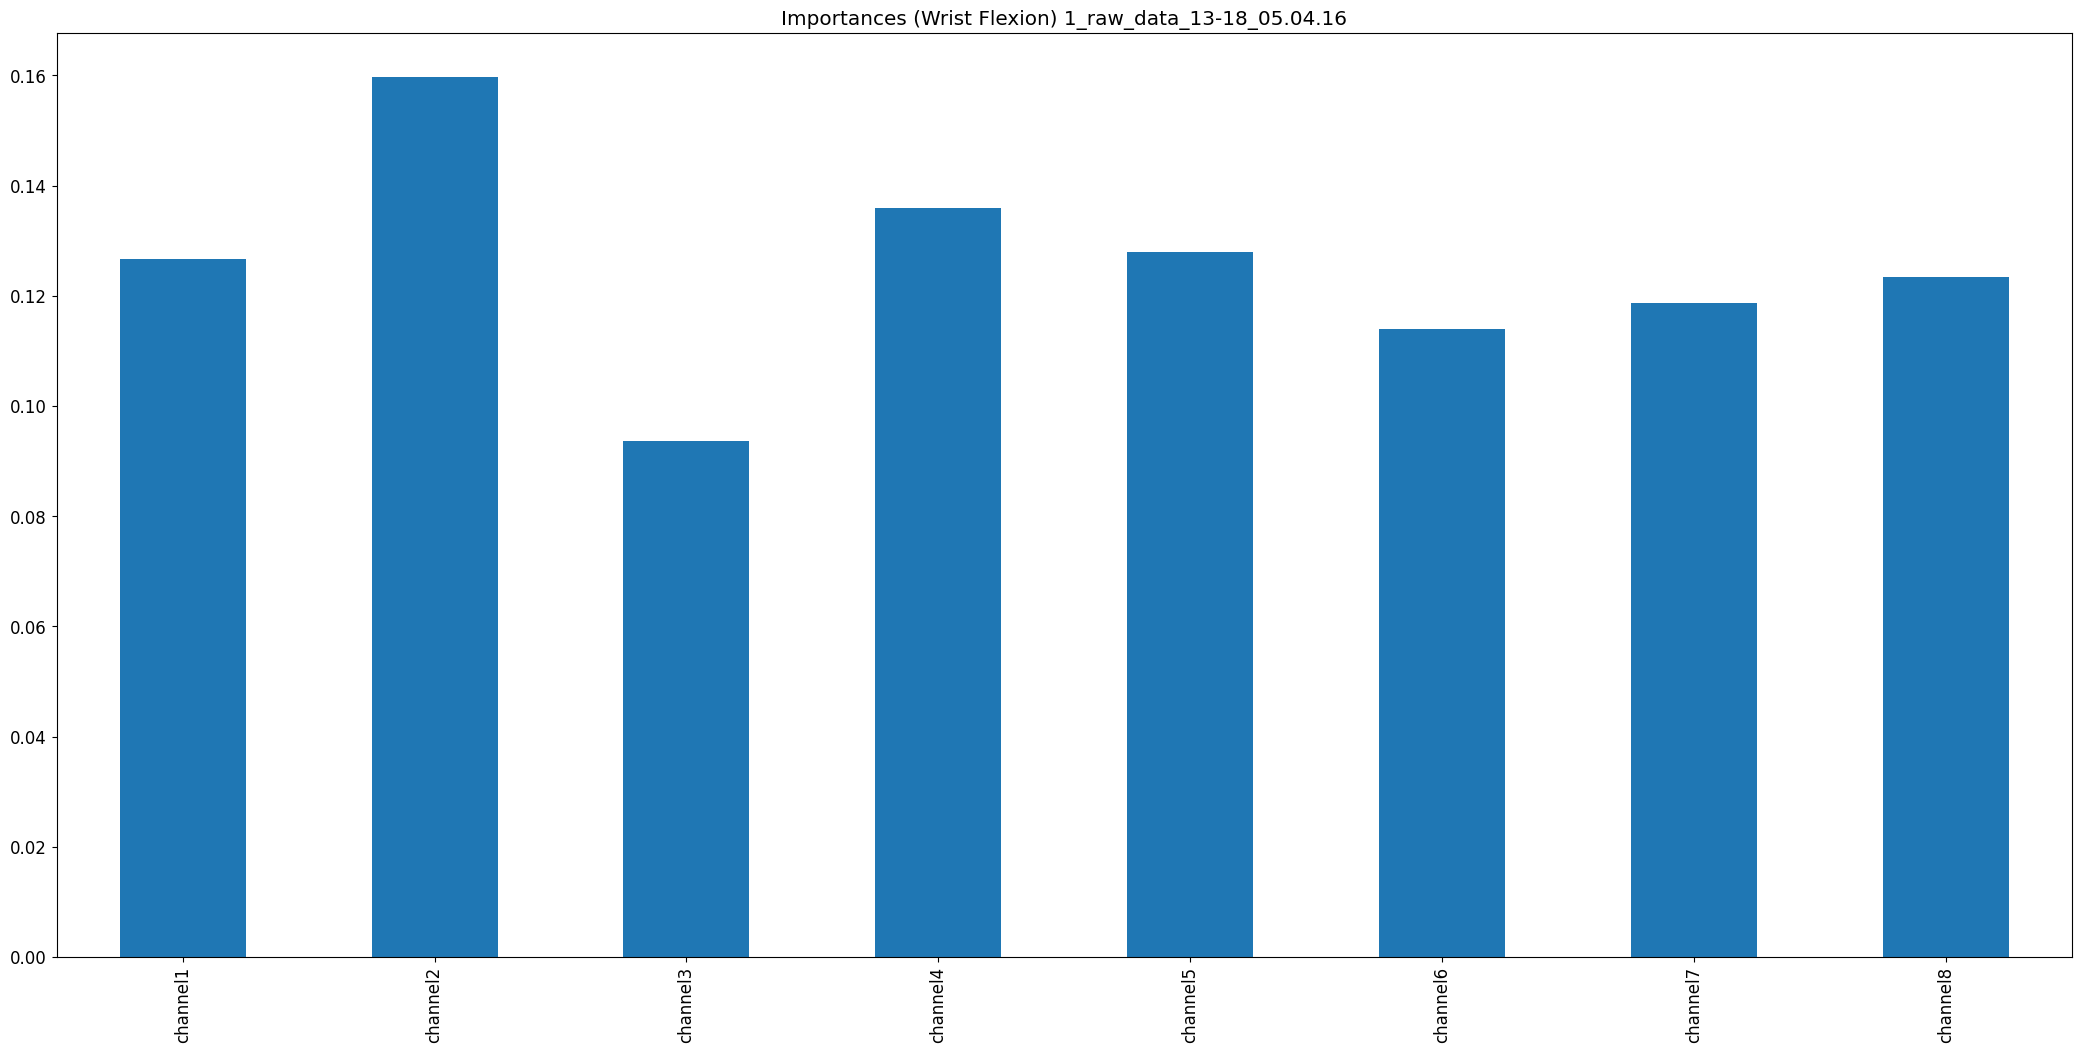

Data behind this chart, as committed beside it:
, 0
channel1, 0.1267
channel2, 0.1597
channel3, 0.09371
channel4, 0.1359
channel5, 0.1279
channel6, 0.1139
channel7, 0.1186
channel8, 0.1235
